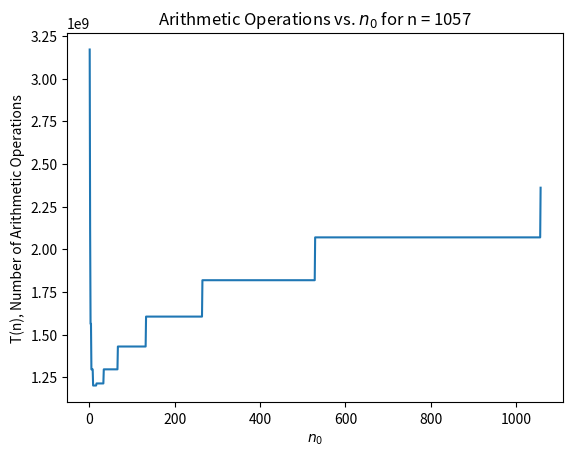

Reproduce this figure in Python.
import numpy as np
import matplotlib.pyplot as plt

def T(n, n0):
	if n > n0:
		return 7 * T(n / 2, n0) + 18 * (n / 2) ** 2
	else:
		return n * n * (2 * n - 1)

n = 1057
n0Vals = tuple(range(1, n + 1))
tVals = []
for n0 in n0Vals:
	tVals.append(T(n, n0))

minIdx = np.argmin(tVals)
print(n0Vals[minIdx])

plt.plot(n0Vals, tVals)
plt.xlabel('$n_0$')
plt.ylabel('T(n), Number of Arithmetic Operations')
plt.title('Arithmetic Operations vs. $n_0$ for n = ' + str(n))
plt.show()
